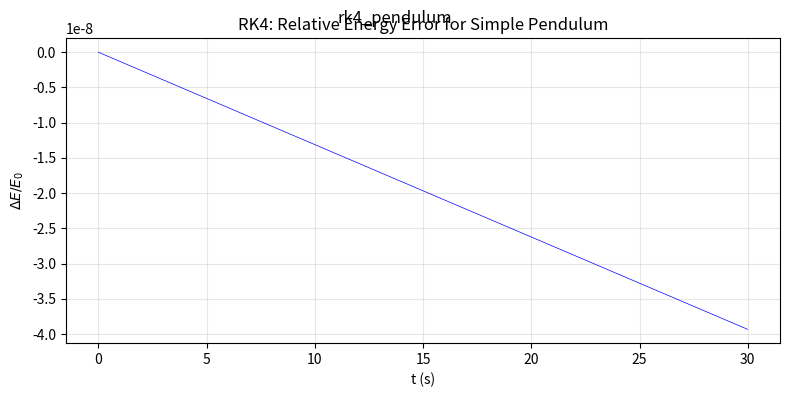

Here is the Python script that generated this plot:
import numpy as np
import matplotlib.pyplot as plt

g = 9.81
l = 1.0
Omega2 = g / l
dt = 0.01
t = np.arange(0, 30, dt)

def pendulum_rhs(state, t):
    theta, omega = state
    return np.array([omega, -Omega2 * theta])

def rk4_step(state, t, dt, f):
    k1 = f(state, t)
    k2 = f(state + 0.5 * dt * k1, t + 0.5 * dt)
    k3 = f(state + 0.5 * dt * k2, t + 0.5 * dt)
    k4 = f(state + dt * k3, t + dt)
    return state + (dt / 6.0) * (k1 + 2 * k2 + 2 * k3 + k4)

N = len(t)
theta_rk4 = np.zeros(N)
omega_rk4 = np.zeros(N)
state = np.array([0.2, 0.0])

for i in range(N):
    theta_rk4[i] = state[0]
    omega_rk4[i] = state[1]
    state = rk4_step(state, t[i], dt, pendulum_rhs)

E_rk4 = 0.5 * l**2 * omega_rk4**2 + 0.5 * g * l * theta_rk4**2
E0 = E_rk4[0]

fig, ax = plt.subplots(figsize=(8, 4))
ax.plot(t, (E_rk4 - E0) / E0, 'b-', linewidth=0.5)
ax.set_xlabel('t (s)')
ax.set_ylabel(r'$\Delta E / E_0$')
ax.set_title('RK4: Relative Energy Error for Simple Pendulum')
ax.grid(True, alpha=0.3)
ax.ticklabel_format(style='sci', axis='y', scilimits=(-2, 2))

plt.tight_layout()
plt.suptitle('rk4_pendulum')
plt.show()
print("04_rk4_pendulum.py done")
